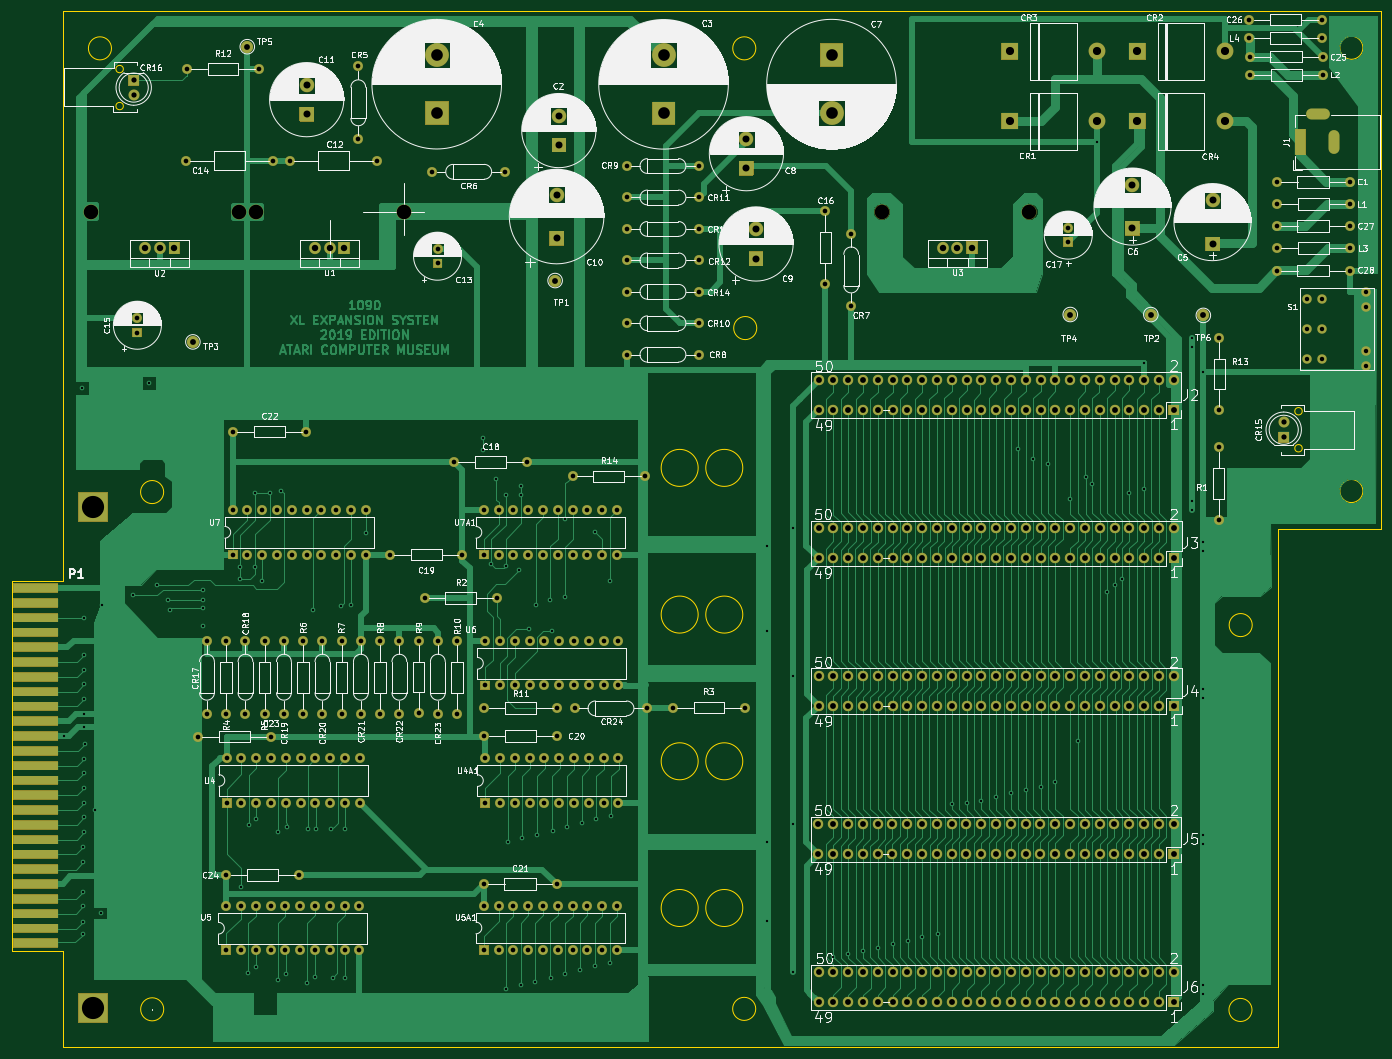
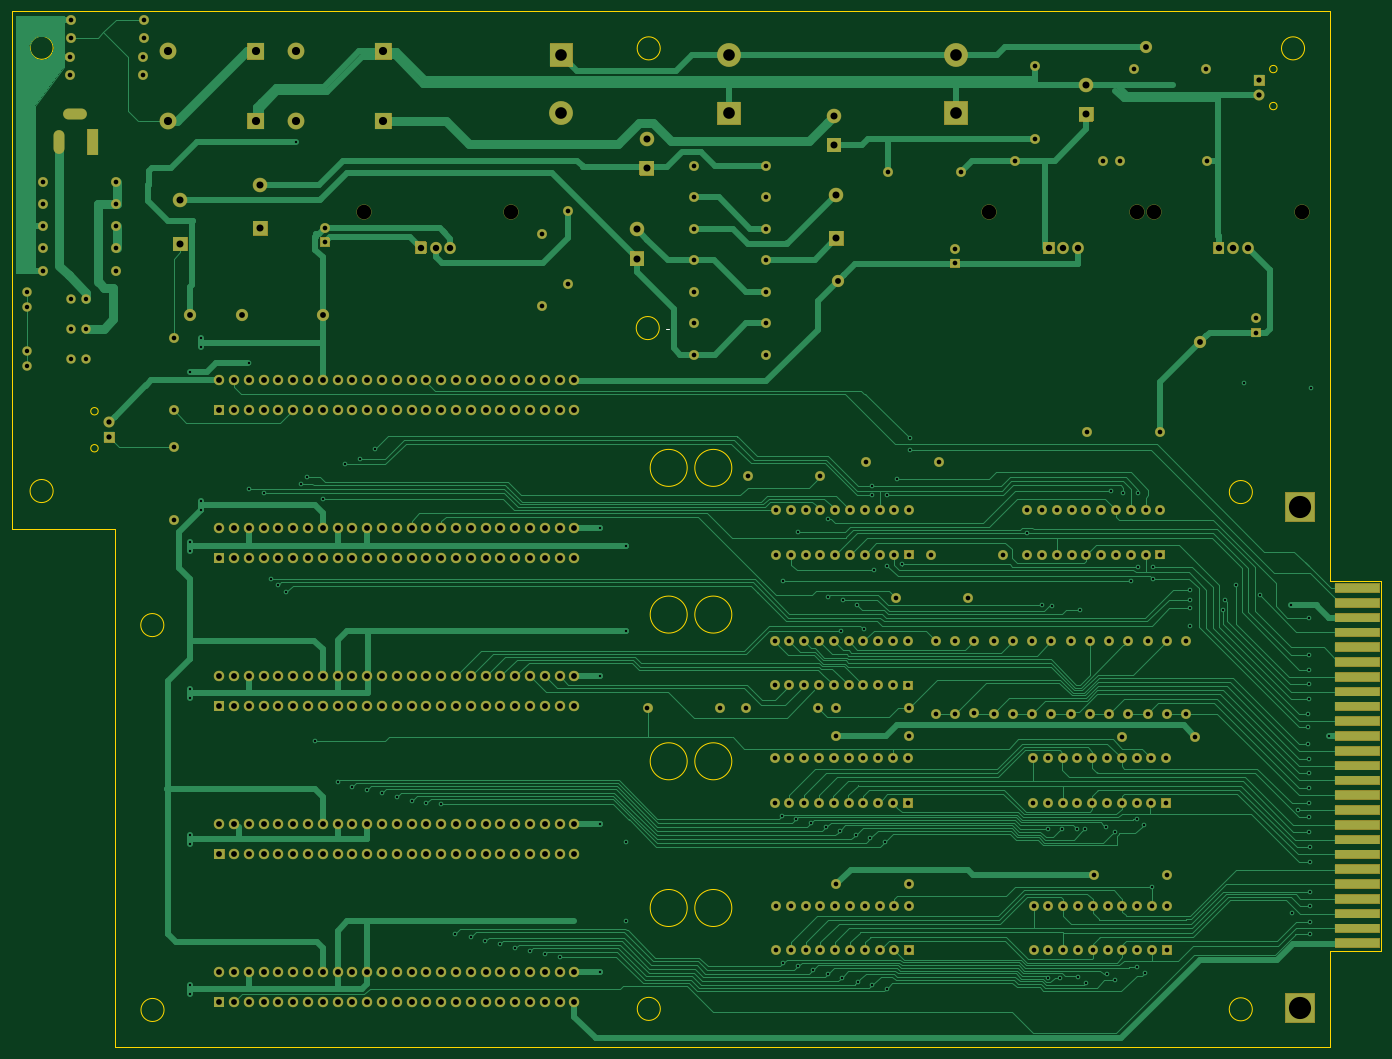
Circuit board: 11 layer files. Board 235.1 x 177.8 mm.
- bottom_copper: 1090-B_Cu.gbr (96451 bytes)
- bottom_mask: 1090-B_Mask.gbr (36376 bytes)
- paste: 1090-B_Paste.gbr (495 bytes)
- bottom_silk: 1090-B_SilkS.gbr (572 bytes)
- outline: 1090-Edge_Cuts.gbr (2763 bytes)
- top_copper: 1090-F_Cu.gbr (156467 bytes)
- top_mask: 1090-F_Mask.gbr (36376 bytes)
- paste: 1090-F_Paste.gbr (495 bytes)
- top_silk: 1090-F_SilkS.gbr (307210 bytes)
- drill: 1090-NPTH.drl (395 bytes)
- drill: 1090-PTH.drl (12743 bytes)

=== bottom_copper: 1090-B_Cu.gbr (96451 bytes, source omitted) ===
=== bottom_mask: 1090-B_Mask.gbr (36376 bytes, source omitted) ===
=== paste: 1090-B_Paste.gbr ===
G04 #@! TF.GenerationSoftware,KiCad,Pcbnew,5.1.8-5.1.8*
G04 #@! TF.CreationDate,2021-03-17T19:26:04-07:00*
G04 #@! TF.ProjectId,1090,31303930-2e6b-4696-9361-645f70636258,rev?*
G04 #@! TF.SameCoordinates,Original*
G04 #@! TF.FileFunction,Paste,Bot*
G04 #@! TF.FilePolarity,Positive*
%FSLAX46Y46*%
G04 Gerber Fmt 4.6, Leading zero omitted, Abs format (unit mm)*
G04 Created by KiCad (PCBNEW 5.1.8-5.1.8) date 2021-03-17 19:26:04*
%MOMM*%
%LPD*%
G01*
G04 APERTURE LIST*
G04 APERTURE END LIST*
M02*

=== bottom_silk: 1090-B_SilkS.gbr ===
G04 #@! TF.GenerationSoftware,KiCad,Pcbnew,5.1.8-5.1.8*
G04 #@! TF.CreationDate,2021-03-17T19:26:04-07:00*
G04 #@! TF.ProjectId,1090,31303930-2e6b-4696-9361-645f70636258,rev?*
G04 #@! TF.SameCoordinates,Original*
G04 #@! TF.FileFunction,Legend,Bot*
G04 #@! TF.FilePolarity,Positive*
%FSLAX46Y46*%
G04 Gerber Fmt 4.6, Leading zero omitted, Abs format (unit mm)*
G04 Created by KiCad (PCBNEW 5.1.8-5.1.8) date 2021-03-17 19:26:04*
%MOMM*%
%LPD*%
G01*
G04 APERTURE LIST*
%ADD10C,0.150000*%
G04 APERTURE END LIST*
D10*
X422969000Y-180373000D02*
X422461000Y-180373000D01*
M02*

=== outline: 1090-Edge_Cuts.gbr ===
G04 #@! TF.GenerationSoftware,KiCad,Pcbnew,5.1.8-5.1.8*
G04 #@! TF.CreationDate,2021-03-17T19:26:04-07:00*
G04 #@! TF.ProjectId,1090,31303930-2e6b-4696-9361-645f70636258,rev?*
G04 #@! TF.SameCoordinates,Original*
G04 #@! TF.FileFunction,Profile,NP*
%FSLAX46Y46*%
G04 Gerber Fmt 4.6, Leading zero omitted, Abs format (unit mm)*
G04 Created by KiCad (PCBNEW 5.1.8-5.1.8) date 2021-03-17 19:26:04*
%MOMM*%
%LPD*%
G01*
G04 APERTURE LIST*
G04 #@! TA.AperFunction,Profile*
%ADD10C,0.150000*%
G04 #@! TD*
G04 APERTURE END LIST*
D10*
X427886200Y-132238800D02*
G75*
G03*
X427886200Y-132238800I-1981200J0D01*
G01*
X425647000Y-204239875D02*
G75*
G03*
X425647000Y-204239875I-3175000J0D01*
G01*
X417990633Y-204239875D02*
G75*
G03*
X417990633Y-204239875I-3175000J0D01*
G01*
X425647000Y-229417625D02*
G75*
G03*
X425647000Y-229417625I-3175000J0D01*
G01*
X417990633Y-229417625D02*
G75*
G03*
X417990633Y-229417625I-3175000J0D01*
G01*
X417990633Y-254595375D02*
G75*
G03*
X417990633Y-254595375I-3175000J0D01*
G01*
X425647000Y-254595375D02*
G75*
G03*
X425647000Y-254595375I-3175000J0D01*
G01*
X425647000Y-279773125D02*
G75*
G03*
X425647000Y-279773125I-3175000J0D01*
G01*
X417990633Y-279773125D02*
G75*
G03*
X417990633Y-279773125I-3175000J0D01*
G01*
X319337000Y-142146000D02*
G75*
G03*
X319337000Y-142146000I-635000J0D01*
G01*
X319337000Y-135796000D02*
G75*
G03*
X319337000Y-135796000I-635000J0D01*
G01*
X521658000Y-200870000D02*
G75*
G03*
X521658000Y-200870000I-635000J0D01*
G01*
X521658000Y-194520000D02*
G75*
G03*
X521658000Y-194520000I-635000J0D01*
G01*
X326260000Y-208390000D02*
G75*
G03*
X326260000Y-208390000I-1981200J0D01*
G01*
X317305000Y-132240000D02*
G75*
G03*
X317305000Y-132240000I-1981200J0D01*
G01*
X532075800Y-132140000D02*
G75*
G03*
X532075800Y-132140000I-1981200J0D01*
G01*
X513080000Y-231220000D02*
G75*
G03*
X513080000Y-231220000I-1981200J0D01*
G01*
X532075800Y-208213000D02*
G75*
G03*
X532075800Y-208213000I-1981200J0D01*
G01*
X428049000Y-180246000D02*
G75*
G03*
X428049000Y-180246000I-1981200J0D01*
G01*
X513042400Y-297270000D02*
G75*
G03*
X513042400Y-297270000I-1981200J0D01*
G01*
X427871200Y-297086000D02*
G75*
G03*
X427871200Y-297086000I-1981200J0D01*
G01*
X326271200Y-297162200D02*
G75*
G03*
X326271200Y-297162200I-1981200J0D01*
G01*
X309050000Y-223640000D02*
X309050000Y-125890000D01*
X309050000Y-303690000D02*
X309050000Y-287140000D01*
X300160000Y-223640000D02*
X309050000Y-223640000D01*
X300160000Y-287140000D02*
X300160000Y-223640000D01*
X309050000Y-287140000D02*
X300160000Y-287140000D01*
X517430000Y-214663000D02*
X517430000Y-303695000D01*
X535220000Y-214660000D02*
X517430000Y-214663000D01*
X535230000Y-125870000D02*
X535220000Y-214660000D01*
X309050000Y-303690000D02*
X517430000Y-303695000D01*
X309050000Y-125890000D02*
X535230000Y-125870000D01*
M02*

=== top_copper: 1090-F_Cu.gbr (156467 bytes, source omitted) ===
=== top_mask: 1090-F_Mask.gbr (36376 bytes, source omitted) ===
=== paste: 1090-F_Paste.gbr ===
G04 #@! TF.GenerationSoftware,KiCad,Pcbnew,5.1.8-5.1.8*
G04 #@! TF.CreationDate,2021-03-17T19:26:04-07:00*
G04 #@! TF.ProjectId,1090,31303930-2e6b-4696-9361-645f70636258,rev?*
G04 #@! TF.SameCoordinates,Original*
G04 #@! TF.FileFunction,Paste,Top*
G04 #@! TF.FilePolarity,Positive*
%FSLAX46Y46*%
G04 Gerber Fmt 4.6, Leading zero omitted, Abs format (unit mm)*
G04 Created by KiCad (PCBNEW 5.1.8-5.1.8) date 2021-03-17 19:26:04*
%MOMM*%
%LPD*%
G01*
G04 APERTURE LIST*
G04 APERTURE END LIST*
M02*

=== top_silk: 1090-F_SilkS.gbr (307210 bytes, source omitted) ===
=== drill: 1090-NPTH.drl ===
M48
; DRILL file {KiCad 5.1.8-5.1.8} date Wed Mar 17 19:29:30 2021
; FORMAT={-:-/ absolute / inch / decimal}
; #@! TF.CreationDate,2021-03-17T19:29:30-07:00
; #@! TF.GenerationSoftware,Kicad,Pcbnew,5.1.8-5.1.8
; #@! TF.FileFunction,NonPlated,1,2,NPTH
FMAT,2
INCH
T1C0.0984
%
G90
G05
T1
X13.3524Y-6.3102
X18.6945Y-6.3102
X13.4693Y-6.3102
X17.6953Y-6.3102
X12.3567Y-6.3102
X14.4681Y-6.3102
T0
M30

=== drill: 1090-PTH.drl (12743 bytes, source omitted) ===
